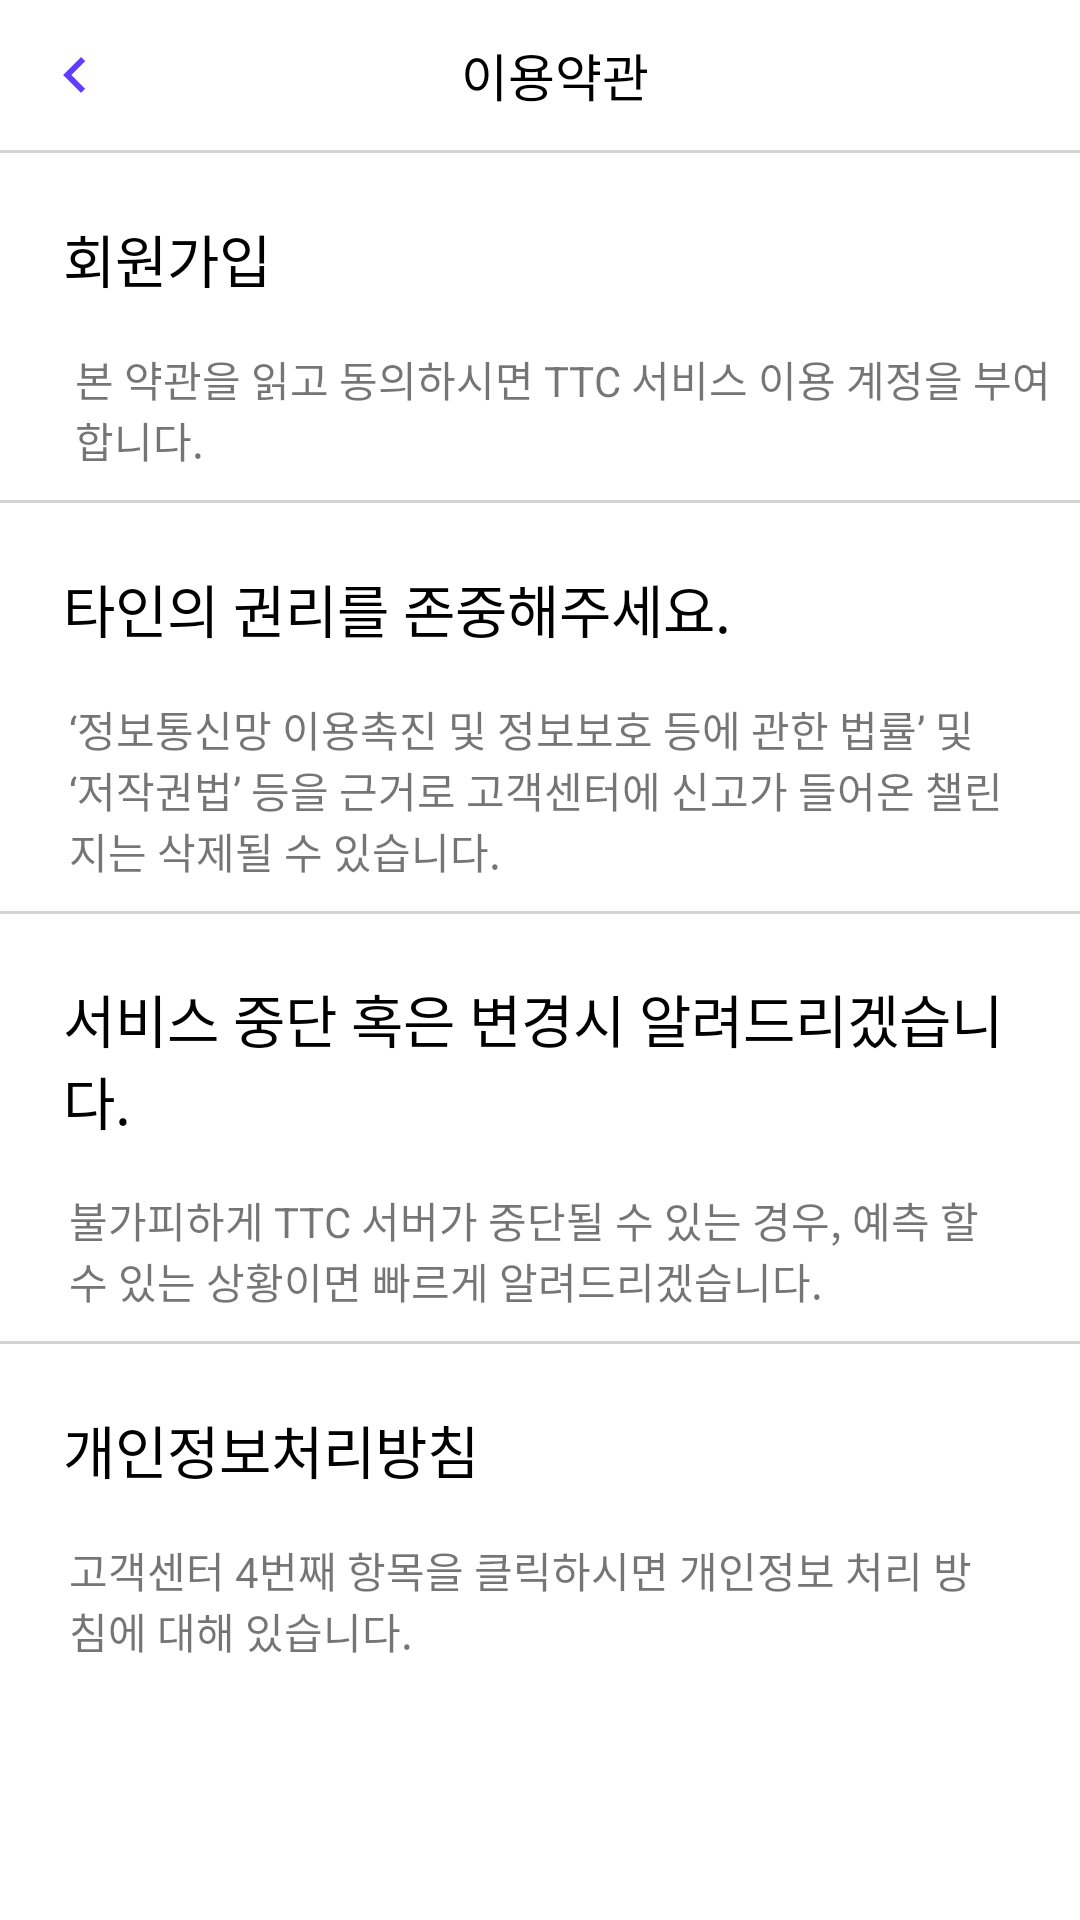

Layout XML and referenced resources for this Android screen:
<!-- AndroidManifest.xml: application theme Theme.TimeToCode -->
<!-- res/layout/fragment_terms_conditions.xml -->
<?xml version="1.0" encoding="utf-8"?>
<LinearLayout
    xmlns:android="http://schemas.android.com/apk/res/android"
    xmlns:app="http://schemas.android.com/apk/res-auto"
    xmlns:tools="http://schemas.android.com/tools"
    android:layout_width="match_parent"
    android:layout_height="match_parent"
    android:background="@color/white"
    android:orientation="vertical">

    <FrameLayout
        android:id="@+id/TermAndConditions"
        android:layout_width="match_parent"
        android:layout_height="50dp"
        android:background="@color/white"
        android:orientation="horizontal">
        <ImageButton
            android:id="@+id/backCertification"
            android:layout_width="50dp"
            android:layout_height="match_parent"
            android:background="@color/white"
            android:src="@drawable/back_blue" />
        <LinearLayout
            android:layout_width="match_parent"
            android:layout_height="match_parent"
            android:gravity="center">
            <TextView
                android:layout_width="wrap_content"
                android:layout_height="wrap_content"
                android:gravity="center_horizontal|top"
                android:layout_marginLeft="10dp"
                android:text="이용약관"
                android:textSize="17sp"
                android:textColor="@color/black"
                android:background="#00ffffff"/>
        </LinearLayout>
    </FrameLayout>
    <View
        android:layout_width="match_parent"
        android:layout_height="1dp"
        android:background="#D3D3D3"
        android:layout_marginBottom="10dp"/>
    <LinearLayout
        android:layout_width="match_parent"
        android:layout_height="match_parent"
        android:orientation="vertical"
        >
        <LinearLayout
            android:layout_width="match_parent"
            android:layout_height="wrap_content"
            android:orientation="vertical">

            <TextView
                android:layout_width="match_parent"
                android:layout_height="wrap_content"
                android:layout_gravity="left|center"
                android:layout_margin="11dp"
                android:text="회원가입"

                android:paddingLeft="10dp"
                android:textSize="19sp"
                android:textColor="@color/black"
                >
            </TextView>
            <TextView
                android:layout_width="match_parent"
                android:layout_height="wrap_content"
                android:text="본 약관을 읽고 동의하시면 TTC 서비스 이용 계정을 부여합니다."
                android:layout_margin="5dp"
                android:paddingLeft="20dp"
                android:paddingBottom="5dp"
                >

            </TextView>
        </LinearLayout>
        <View
            android:layout_width="match_parent"
            android:layout_height="1dp"
            android:background="#D3D3D3"
            android:layout_marginBottom="10dp"/>
        <LinearLayout
            android:layout_width="wrap_content"
            android:layout_height="wrap_content"
            android:orientation="vertical">

            <TextView
                android:layout_width="match_parent"
                android:layout_height="wrap_content"
                android:layout_gravity="left|center"
                android:layout_margin="11dp"
                android:text="타인의 권리를 존중해주세요."
                android:textSize="19sp"
                android:textColor="@color/black"
                android:paddingLeft="10dp"
                >
            </TextView>
            <TextView
                android:layout_width="match_parent"
                android:layout_height="wrap_content"
                android:text="‘정보통신망 이용촉진 및 정보보호 등에 관한 법률’ 및 ‘저작권법’ 등을 근거로 고객센터에 신고가 들어온 챌린지는 삭제될 수 있습니다."
                android:layout_margin="5dp"
                android:paddingLeft="18dp"
                android:paddingRight="20dp"
                android:paddingBottom="5dp"
                >
            </TextView>
        </LinearLayout>
        <View
            android:layout_width="match_parent"
            android:layout_height="1dp"
            android:background="#D3D3D3"
            android:layout_marginBottom="10dp"/>
        <LinearLayout
            android:layout_width="wrap_content"
            android:layout_height="wrap_content"
            android:orientation="vertical">

            <TextView
                android:layout_width="match_parent"
                android:layout_height="wrap_content"
                android:layout_gravity="left|center"
                android:layout_margin="11dp"
                android:text="서비스 중단 혹은 변경시 알려드리겠습니다."
                android:textSize="19sp"
                android:textColor="@color/black"
                android:paddingLeft="10dp"
                >
            </TextView>
            <TextView
                android:layout_width="match_parent"
                android:layout_height="wrap_content"
                android:text="불가피하게 TTC 서버가 중단될 수 있는 경우, 예측 할 수 있는 상황이면 빠르게 알려드리겠습니다."
                android:layout_margin="5dp"
                android:paddingLeft="18dp"
                android:paddingRight="20dp"
                android:paddingBottom="5dp">
            </TextView>
        </LinearLayout>
        <View
            android:layout_width="match_parent"
            android:layout_height="1dp"
            android:background="#D3D3D3"
            android:layout_marginBottom="10dp"/>
        <LinearLayout
            android:layout_width="wrap_content"
            android:layout_height="wrap_content"
            android:orientation="vertical">

            <TextView
                android:layout_width="match_parent"
                android:layout_height="wrap_content"
                android:layout_gravity="left|center"
                android:layout_margin="11dp"
                android:text="개인정보처리방침"
                android:textSize="19sp"
                android:textColor="@color/black"
                android:paddingLeft="10dp"
                >
            </TextView>
            <TextView
                android:layout_width="match_parent"
                android:layout_height="wrap_content"
                android:text="고객센터 4번째 항목을 클릭하시면 개인정보 처리 방침에 대해 있습니다."
                android:layout_margin="5dp"
                android:paddingLeft="18dp"
                android:paddingBottom="5dp"
                android:paddingRight="20dp">
            </TextView>
        </LinearLayout>
    </LinearLayout>
</LinearLayout>
<!-- resources referenced by this layout -->
<resources>
  <color name="black">#FF000000</color>
  <color name="white">#FFFFFFFF</color>
  <!-- drawable back_blue (drawable) -->
  <vector android:autoMirrored="true" android:height="24dp"
      android:tint="#623DFF" android:viewportHeight="24"
      android:viewportWidth="24" android:width="24dp" xmlns:android="http://schemas.android.com/apk/res/android">
      <path android:fillColor="@android:color/white" android:pathData="M15.41,16.59L10.83,12l4.58,-4.59L14,6l-6,6 6,6 1.41,-1.41z"/>
  </vector>
  <style name="Theme.TimeToCode" parent="Theme.MaterialComponents.Light.NoActionBar.Bridge">
          
          <item name="windowNoTitle">true</item>
          <item name="colorPrimary">@color/purple_500</item>
          <item name="colorPrimaryVariant">@color/purple_700</item>
          <item name="colorOnPrimary">@color/white</item>
          
          <item name="colorSecondary">@color/teal_200</item>
          <item name="colorSecondaryVariant">@color/teal_700</item>
          <item name="colorOnSecondary">@color/black</item>
          
          <item name="android:statusBarColor">?attr/colorPrimaryVariant</item>
          
          <item name="android:timePickerStyle">@style/MyTimePickerStyle</item>
      </style>
  <color name="purple_500">#FF6200EE</color>
  <color name="purple_700">#FF3700B3</color>
  <color name="teal_200">#FF03DAC5</color>
  <color name="teal_700">#FF018786</color>
  <style name="MyTimePickerStyle" parent="Theme.MaterialComponents.Light.Dialog.Alert.Bridge">
          <item name="android:timePickerStyle">@style/MyPickerSpinner</item>
      </style>
  <style name="MyPickerSpinner" parent="android:Widget.Material.DatePicker">
          <item name="android:datePickerMode">spinner</item>
      </style>
</resources>
